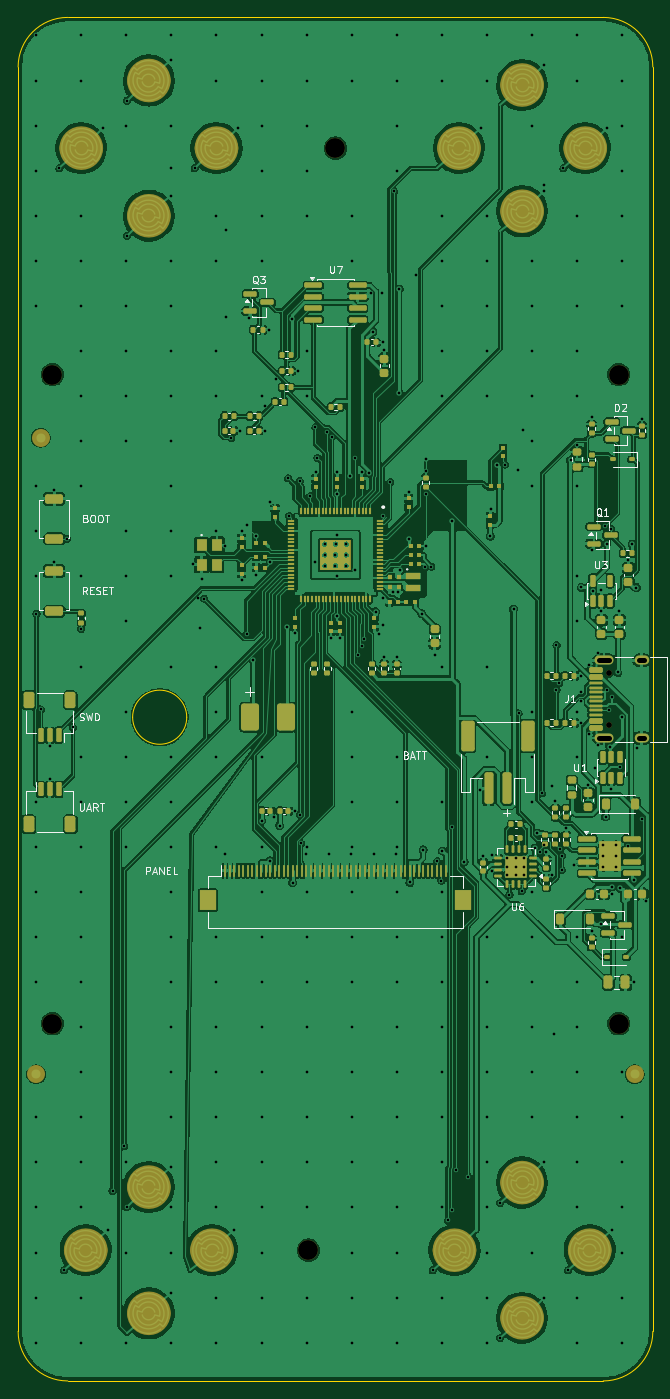
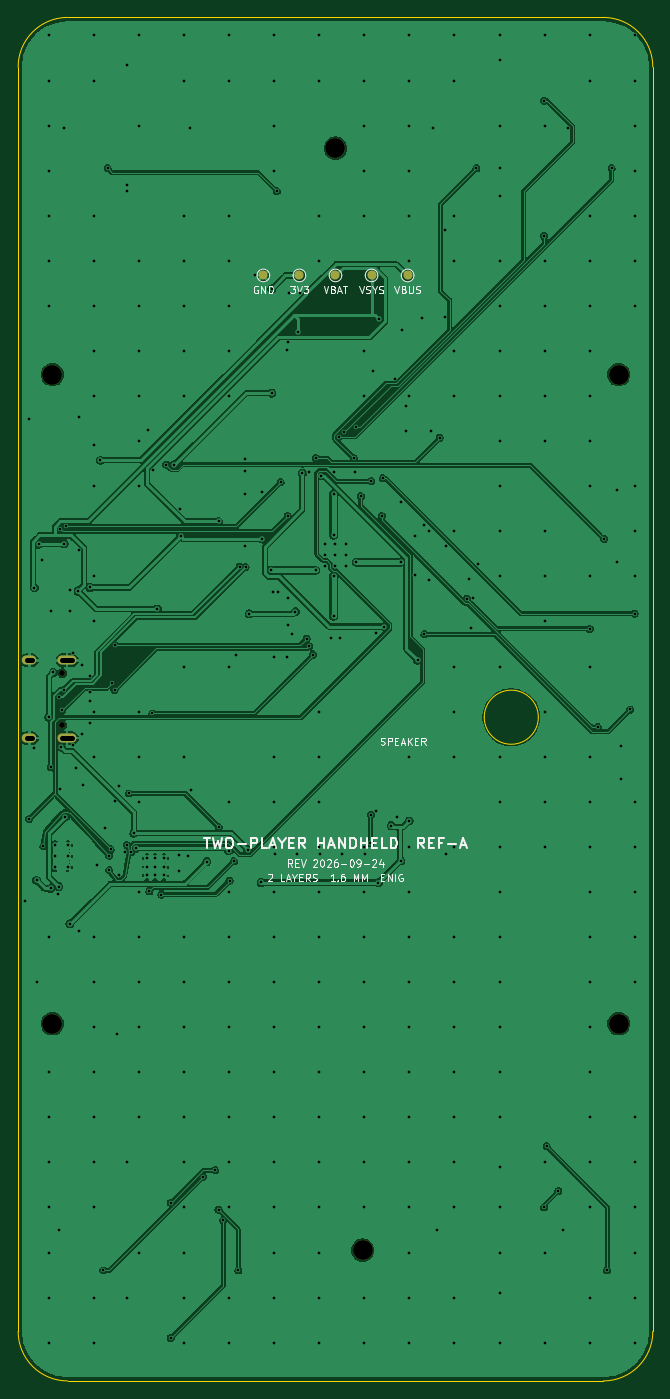
Circuit board: 10 layer files. Board 70.4 x 151.2 mm.
- bottom_copper: battler-B_Cu.gbl (210208 bytes)
- bottom_mask: battler-B_Mask.gbs (1287 bytes)
- paste: battler-B_Paste.gbp (494 bytes)
- bottom_silk: battler-B_Silkscreen.gbo (32253 bytes)
- outline: battler-Edge_Cuts.gm1 (1178 bytes)
- top_copper: battler-F_Cu.gtl (672470 bytes)
- top_mask: battler-F_Mask.gts (26888 bytes)
- paste: battler-F_Paste.gtp (18712 bytes)
- top_silk: battler-F_Silkscreen.gto (59833 bytes)
- drill: battler.drl (8605 bytes)

=== bottom_copper: battler-B_Cu.gbl (210208 bytes, source omitted) ===
=== bottom_mask: battler-B_Mask.gbs ===
%TF.GenerationSoftware,KiCad,Pcbnew,10.0.6-10.0.6~ubuntu24.04.1*%
%TF.CreationDate,2026-10-05T13:38:18-04:00*%
%TF.ProjectId,battler,62617474-6c65-4722-9e6b-696361645f70,rev?*%
%TF.SameCoordinates,Original*%
%TF.FileFunction,Soldermask,Bot*%
%TF.FilePolarity,Negative*%
%FSLAX46Y46*%
G04 Gerber Fmt 4.6, Leading zero omitted, Abs format (unit mm)*
G04 Created by KiCad (PCBNEW 10.0.6-10.0.6~ubuntu24.04.1) date 2026-10-05 13:38:18*
%MOMM*%
%LPD*%
G01*
G04 APERTURE LIST*
%ADD10C,2.200000*%
%ADD11C,0.650000*%
%ADD12O,2.100000X1.000000*%
%ADD13O,1.600000X1.000000*%
%ADD14C,1.000000*%
G04 APERTURE END LIST*
D10*
%TO.C,H5*%
X100000000Y-38880000D03*
%TD*%
%TO.C,H4*%
X68600000Y-136000000D03*
%TD*%
D11*
%TO.C,J1*%
X130300000Y-102890000D03*
X130300000Y-97110000D03*
D12*
X129770000Y-104320000D03*
D13*
X133950000Y-104320000D03*
D12*
X129770000Y-95680000D03*
D13*
X133950000Y-95680000D03*
%TD*%
D10*
%TO.C,H6*%
X97000000Y-161120000D03*
%TD*%
%TO.C,H3*%
X131400000Y-136000000D03*
%TD*%
%TO.C,H2*%
X68600000Y-64000000D03*
%TD*%
%TO.C,H1*%
X131400000Y-64000000D03*
%TD*%
D14*
%TO.C,TP1*%
X92000000Y-53000000D03*
%TD*%
%TO.C,TP5*%
X108000000Y-53000000D03*
%TD*%
%TO.C,TP4*%
X104000000Y-53000000D03*
%TD*%
%TO.C,TP2*%
X96000000Y-53000000D03*
%TD*%
%TO.C,TP3*%
X100000000Y-53000000D03*
%TD*%
M02*

=== paste: battler-B_Paste.gbp ===
%TF.GenerationSoftware,KiCad,Pcbnew,10.0.6-10.0.6~ubuntu24.04.1*%
%TF.CreationDate,2026-10-05T13:38:18-04:00*%
%TF.ProjectId,battler,62617474-6c65-4722-9e6b-696361645f70,rev?*%
%TF.SameCoordinates,Original*%
%TF.FileFunction,Paste,Bot*%
%TF.FilePolarity,Positive*%
%FSLAX46Y46*%
G04 Gerber Fmt 4.6, Leading zero omitted, Abs format (unit mm)*
G04 Created by KiCad (PCBNEW 10.0.6-10.0.6~ubuntu24.04.1) date 2026-10-05 13:38:18*
%MOMM*%
%LPD*%
G01*
G04 APERTURE LIST*
G04 APERTURE END LIST*
M02*

=== bottom_silk: battler-B_Silkscreen.gbo (32253 bytes, source omitted) ===
=== outline: battler-Edge_Cuts.gm1 ===
%TF.GenerationSoftware,KiCad,Pcbnew,10.0.6-10.0.6~ubuntu24.04.1*%
%TF.CreationDate,2026-10-05T13:38:18-04:00*%
%TF.ProjectId,battler,62617474-6c65-4722-9e6b-696361645f70,rev?*%
%TF.SameCoordinates,Original*%
%TF.FileFunction,Profile,NP*%
%FSLAX46Y46*%
G04 Gerber Fmt 4.6, Leading zero omitted, Abs format (unit mm)*
G04 Created by KiCad (PCBNEW 10.0.6-10.0.6~ubuntu24.04.1) date 2026-10-05 13:38:18*
%MOMM*%
%LPD*%
G01*
G04 APERTURE LIST*
%TA.AperFunction,Profile*%
%ADD10C,0.100000*%
%TD*%
G04 APERTURE END LIST*
D10*
X64800000Y-29879999D02*
G75*
G02*
X70300000Y-24380000I5500000J-1D01*
G01*
X64800000Y-170120000D02*
X64800000Y-29879999D01*
X70300000Y-24379999D02*
X129699999Y-24379999D01*
X70300000Y-175620000D02*
G75*
G02*
X64800000Y-170120000I0J5500000D01*
G01*
X83500000Y-102000000D02*
G75*
G02*
X77500000Y-102000000I-3000000J0D01*
G01*
X77500000Y-102000000D02*
G75*
G02*
X83500000Y-102000000I3000000J0D01*
G01*
X129699999Y-24379999D02*
G75*
G02*
X135200001Y-29879999I1J-5500001D01*
G01*
X129699999Y-175620000D02*
X70300000Y-175620000D01*
X135200000Y-29879999D02*
X135200000Y-170120000D01*
X135200000Y-170120000D02*
G75*
G02*
X129699999Y-175620000I-5500000J0D01*
G01*
M02*

=== top_copper: battler-F_Cu.gtl (672470 bytes, source omitted) ===
=== top_mask: battler-F_Mask.gts (26888 bytes, source omitted) ===
=== paste: battler-F_Paste.gtp (18712 bytes, source omitted) ===
=== top_silk: battler-F_Silkscreen.gto (59833 bytes, source omitted) ===
=== drill: battler.drl (8605 bytes, source omitted) ===
